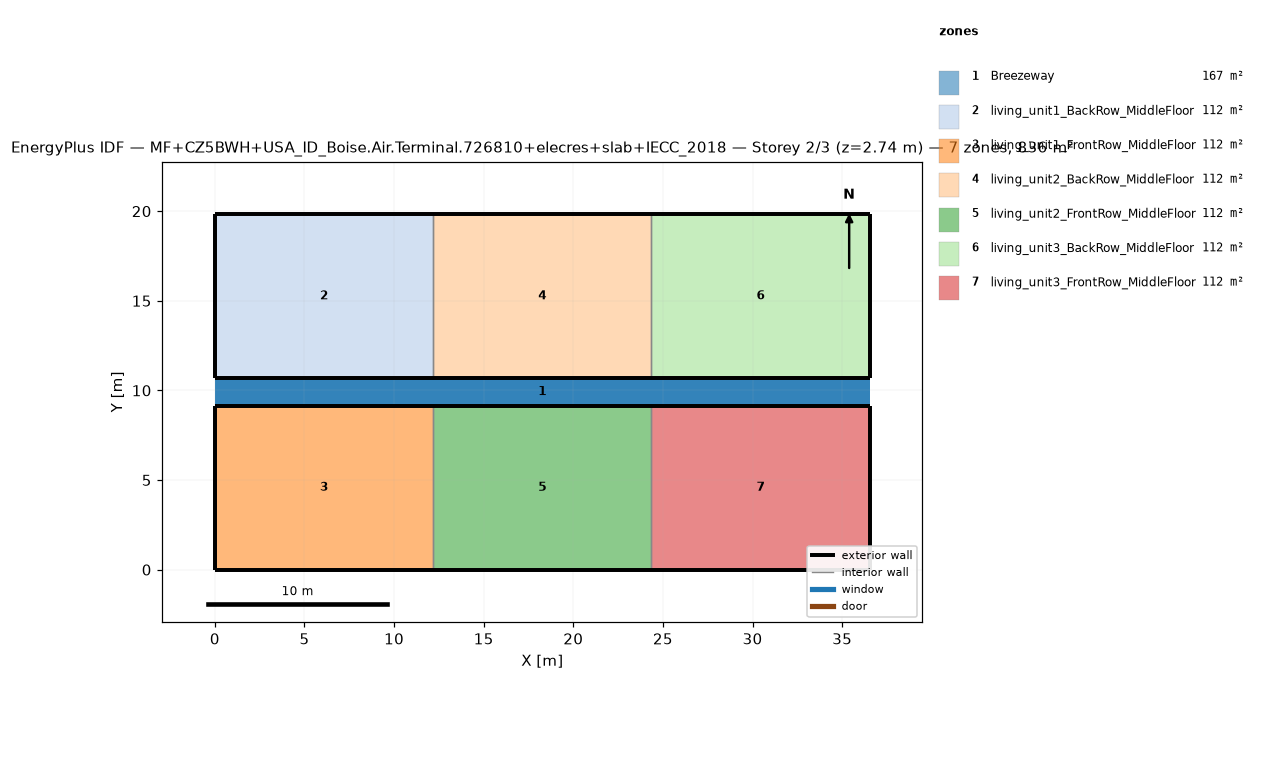
=== STOREY PLAN SPEC (per zone: floor XY polygon, exterior-wall plan segments, windows/doors) ===
zone 1: Breezeway  (167.0 m²)
  floor: (36.54, 9.16) (0.00, 9.16) (0.00, 10.68) (36.54, 10.68)
  floor: (36.54, 9.16) (0.00, 9.16) (0.00, 10.68) (36.54, 10.68)
  floor: (36.54, 9.16) (0.00, 9.16) (0.00, 10.68) (36.54, 10.68)
zone 2: living_unit1_BackRow_MiddleFloor  (111.5 m²)
  floor: (12.18, 10.68) (0.00, 10.68) (0.00, 19.84) (12.18, 19.84)
  exterior wall: (0.00, 10.68) – (12.18, 10.68)  [12.2 m]
  exterior wall: (12.18, 19.84) – (0.00, 19.84)  [12.2 m]
  exterior wall: (0.00, 19.84) – (0.00, 10.68)  [9.2 m]
  interior walls: 1
zone 3: living_unit1_FrontRow_MiddleFloor  (111.5 m²)
  floor: (12.18, 0.00) (0.00, 0.00) (0.00, 9.16) (12.18, 9.16)
  exterior wall: (0.00, 0.00) – (12.18, 0.00)  [12.2 m]
  exterior wall: (12.18, 9.16) – (0.00, 9.16)  [12.2 m]
  exterior wall: (0.00, 9.16) – (0.00, 0.00)  [9.2 m]
  interior walls: 1
zone 4: living_unit2_BackRow_MiddleFloor  (111.5 m²)
  floor: (24.36, 10.68) (12.18, 10.68) (12.18, 19.84) (24.36, 19.84)
  exterior wall: (12.18, 10.68) – (24.36, 10.68)  [12.2 m]
  exterior wall: (24.36, 19.84) – (12.18, 19.84)  [12.2 m]
  interior walls: 2
zone 5: living_unit2_FrontRow_MiddleFloor  (111.5 m²)
  floor: (24.36, 0.00) (12.18, 0.00) (12.18, 9.16) (24.36, 9.16)
  exterior wall: (12.18, 0.00) – (24.36, 0.00)  [12.2 m]
  exterior wall: (24.36, 9.16) – (12.18, 9.16)  [12.2 m]
  interior walls: 2
zone 6: living_unit3_BackRow_MiddleFloor  (111.5 m²)
  floor: (36.54, 10.68) (24.36, 10.68) (24.36, 19.84) (36.54, 19.84)
  exterior wall: (24.36, 10.68) – (36.54, 10.68)  [12.2 m]
  exterior wall: (36.54, 10.68) – (36.54, 19.84)  [9.2 m]
  exterior wall: (36.54, 19.84) – (24.36, 19.84)  [12.2 m]
  interior walls: 1
zone 7: living_unit3_FrontRow_MiddleFloor  (111.5 m²)
  floor: (36.54, 0.00) (24.36, 0.00) (24.36, 9.16) (36.54, 9.16)
  exterior wall: (24.36, 0.00) – (36.54, 0.00)  [12.2 m]
  exterior wall: (36.54, 0.00) – (36.54, 9.16)  [9.2 m]
  exterior wall: (36.54, 9.16) – (24.36, 9.16)  [12.2 m]
  interior walls: 1

=== DERIVED (storey summary) ===
Building: MF+CZ5BWH+USA_ID_Boise.Air.Terminal.726810+elecres+slab+IECC_2018
Storey: 2 of 3  (floor level z = 2.74 m)
Storey gross floor area: 836.2 m²
Zones on this storey: 7
  - Breezeway: floor 167.0 m²
  - living_unit1_BackRow_MiddleFloor: floor 111.5 m²; exterior wall 33.5 m (86.9 m²); WWR 0.0%
  - living_unit1_FrontRow_MiddleFloor: floor 111.5 m²; exterior wall 33.5 m (86.9 m²); WWR 0.0%
  - living_unit2_BackRow_MiddleFloor: floor 111.5 m²; exterior wall 24.4 m (63.1 m²); WWR 0.0%
  - living_unit2_FrontRow_MiddleFloor: floor 111.5 m²; exterior wall 24.4 m (63.1 m²); WWR 0.0%
  - living_unit3_BackRow_MiddleFloor: floor 111.5 m²; exterior wall 33.5 m (86.9 m²); WWR 0.0%
  - living_unit3_FrontRow_MiddleFloor: floor 111.5 m²; exterior wall 33.5 m (86.9 m²); WWR 0.0%
Zone adjacency (shared interzone walls):
  - living_unit1_BackRow_MiddleFloor ↔ living_unit2_BackRow_MiddleFloor
  - living_unit1_FrontRow_MiddleFloor ↔ living_unit2_FrontRow_MiddleFloor
  - living_unit2_BackRow_MiddleFloor ↔ living_unit3_BackRow_MiddleFloor
  - living_unit2_FrontRow_MiddleFloor ↔ living_unit3_FrontRow_MiddleFloor